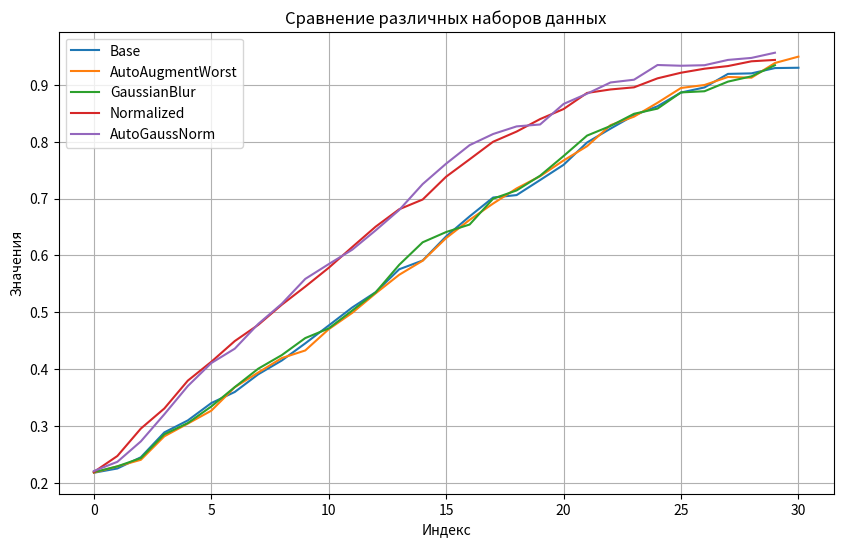

Here is the Python script that generated this plot:
import matplotlib.pyplot as plt

# Данные
data1 = [
    0.21765034444237571, 0.2250977471606777, 0.244833364364178, 0.2885868553342022,
    0.3096257680134053, 0.3401601191584435, 0.35970955129398624, 0.39080245764289706,
    0.4150065164773785, 0.44516849748650156, 0.4766337739713275, 0.508285235524111,
    0.5352820703779557, 0.5754980450567865, 0.5909514056972631, 0.6334016011915844,
    0.6685905790355613, 0.7017315211320052, 0.7060137776950288, 0.732452057345001,
    0.7592627071308881, 0.7985477564699311, 0.8229380003723701, 0.8463973189350215,
    0.8622230497114132, 0.8864271085458946, 0.895363991807857, 0.9191956805064234,
    0.9201266058462111, 0.9294358592440887, 0.9299944144479613
]

data2 = [0.21783652951033328,
 0.22882144851982872,
 0.2403649227331968,
 0.28169800781977283,
 0.30404021597467884,
 0.3267547942654999,
 0.368087879352076,
 0.39396760379817536,
 0.4192887730404022,
 0.43269409793334573,
 0.47011729659281326,
 0.4987897970582759,
 0.5332340346304226,
 0.5658164215229938,
 0.5905790355613479,
 0.6304226401042636,
 0.6624464717929622,
 0.6911189722584249,
 0.7177434369763545,
 0.7391547197914727,
 0.7668962949171476,
 0.7920312790914169,
 0.8290821076149693,
 0.8439769130515733,
 0.8683671569540123,
 0.8944330664680693,
 0.8996462483708807,
 0.9137963135356545,
 0.9124930180599516,
 0.938372742506051,
 0.949543846583504]

data3 = [[0.21858126978216347,
 0.22882144851982872,
 0.24334388382051758,
 0.2852355241109663,
 0.30497114131446657,
 0.3342021969838019,
 0.3682740644200335,
 0.4006702662446472,
 0.4245019549432136,
 0.4544777508843791,
 0.4714205920685161,
 0.502885868553342,
 0.5349097002420405,
 0.5833178179110036,
 0.6229752373859616,
 0.641035188977844,
 0.65425432880283,
 0.6996834853844721,
 0.7142059206851611,
 0.7400856451312605,
 0.7747160677713647,
 0.8106497858871718,
 0.8275926270713089,
 0.8490039098864272,
 0.8581269782163471,
 0.8866132936138522,
 0.8886613293613852,
 0.9056041705455222,
 0.9149134239433997,
 0.9344628560789424]]

data4 = [0.21895363991807856,
 0.2470675851796686,
 0.29528951778067397,
 0.33066468069260846,
 0.37963135356544403,
 0.4127722956618879,
 0.4492645689815677,
 0.4777508843790728,
 0.5131260472910073,
 0.5449636939117483,
 0.5781046360081922,
 0.6145969093278719,
 0.6505306274436791,
 0.6810649785887172,
 0.6981940048408117,
 0.7384099795196425,
 0.7689443306646807,
 0.799851051945634,
 0.8177248184695587,
 0.8396946564885496,
 0.8573822379445168,
 0.8856823682740644,
 0.8918264755166636,
 0.8955501768758145,
 0.9113759076522063,
 0.9212437162539564,
 0.9283187488363434,
 0.932973375535282,
 0.9413517035933718,
 0.94377210947682]
data5= [0.2206293055296965,
 0.23682740644200334,
 0.2727611245578105,
 0.3204245019549432,
 0.370135915099609,
 0.4105380748463973,
 0.4358592440886241,
 0.47942654999069073,
 0.5148017129026252,
 0.5585552038726495,
 0.5846211133867064,
 0.6099422826289331,
 0.6440141500651648,
 0.6797616831130143,
 0.725377024762614,
 0.7613107428784212,
 0.7938931297709924,
 0.8134425619065351,
 0.8268478867994786,
 0.8301992180227146,
 0.8663191212064792,
 0.8843790727983616,
 0.9041146900018618,
 0.9089555017687582,
 0.9348352262148576,
 0.9335319307391547,
 0.9344628560789424,
 0.94377210947682,
 0.9473096257680134,
 0.9564326940979333]
# Построение графика
plt.figure(figsize=(10, 6))
plt.plot(data1, label='Base')
plt.plot(data2, label='AutoAugmentWorst')
plt.plot(data3[0], label='GaussianBlur')  # data3 is a nested list, so we access it with [0]
plt.plot(data4, label='Normalized')
plt.plot(data5, label='AutoGaussNorm')

# Настройка графика
plt.title('Сравнение различных наборов данных')
plt.xlabel('Индекс')
plt.ylabel('Значения')
plt.legend()
plt.grid(True)

# Показать график
plt.show()
